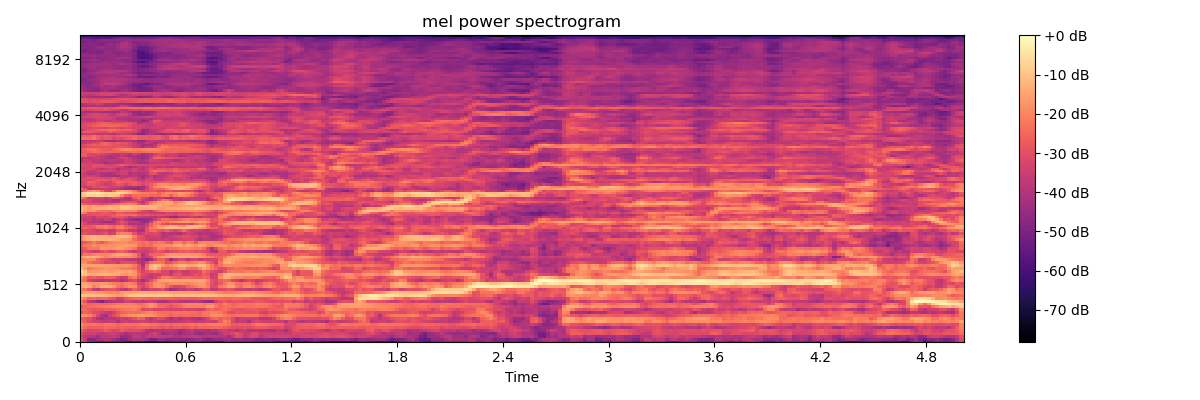

The data file committed next to this chart (first rows):
-2.971242904663085938e+01, -3.553927993774414062e+01, -4.554569625854492188e+01, -4.975203704833984375e+01, -5.088114166259765625e+01, -5.354787445068359375e+01, -5.093370819091796875e+01, -5.028562927246093750e+01, -5.426074981689453125e+01, -5.431081390380859375e+01, -5.367576599121093750e+01, -5.876890563964843750e+01, -5.970666885375976562e+01, -5.553435516357421875e+01, -5.737803649902343750e+01, -5.846082687377929688e+01, -6.212569427490234375e+01, -6.285147857666015625e+01, -6.421519470214843750e+01, -5.857954406738281250e+01, -5.570781707763671875e+01, -5.980588531494140625e+01, -5.703888702392578125e+01, -5.359798431396484375e+01
-3.005733489990234375e+01, -3.570370483398437500e+01, -4.782853698730468750e+01, -4.739543914794921875e+01, -4.362691879272460938e+01, -4.150010681152343750e+01, -3.932826614379882812e+01, -4.030665588378906250e+01, -4.247523117065429688e+01, -4.670793914794921875e+01, -5.092562103271484375e+01, -4.861332702636718750e+01, -4.424311828613281250e+01, -4.148911285400390625e+01, -4.126976394653320312e+01, -4.142996215820312500e+01, -4.389440917968750000e+01, -5.131931304931640625e+01, -4.996646118164062500e+01, -4.543747711181640625e+01, -4.491548919677734375e+01, -4.778330230712890625e+01, -4.695859146118164062e+01, -4.610158157348632812e+01
-3.114081954956054688e+01, -3.683075332641601562e+01, -3.892061233520507812e+01, -3.865984344482421875e+01, -4.218270874023437500e+01, -3.718830108642578125e+01, -3.806032180786132812e+01, -3.692559051513671875e+01, -3.595761871337890625e+01, -3.797726058959960938e+01, -4.539978027343750000e+01, -4.505190277099609375e+01, -4.331977081298828125e+01, -3.681293869018554688e+01, -3.646555328369140625e+01, -4.065755462646484375e+01, -3.672646331787109375e+01, -3.624594879150390625e+01, -3.591905212402343750e+01, -3.588305282592773438e+01, -3.701700973510742188e+01, -3.793746948242187500e+01, -3.787270355224609375e+01, -3.986718750000000000e+01
-2.881433486938476562e+01, -3.459145355224609375e+01, -3.497060012817382812e+01, -3.435687255859375000e+01, -3.616423034667968750e+01, -3.755414581298828125e+01, -3.584389495849609375e+01, -3.507770919799804688e+01, -3.418656539916992188e+01, -3.683039855957031250e+01, -3.873121261596679688e+01, -4.204998779296875000e+01, -3.964896392822265625e+01, -3.775985717773437500e+01, -3.951758956909179688e+01, -3.941426086425781250e+01, -3.973359680175781250e+01, -3.641407394409179688e+01, -3.375318908691406250e+01, -3.900761032104492188e+01, -4.461249542236328125e+01, -4.257165527343750000e+01, -4.094210815429687500e+01, -4.233777236938476562e+01
-2.529748153686523438e+01, -3.046606826782226562e+01, -3.270833206176757812e+01, -3.214514923095703125e+01, -3.211760711669921875e+01, -3.059890174865722656e+01, -2.833515167236328125e+01, -3.029274368286132812e+01, -3.311011505126953125e+01, -3.091949272155761719e+01, -2.775061798095703125e+01, -2.985358047485351562e+01, -3.090170288085937500e+01, -3.031159973144531250e+01, -3.071755218505859375e+01, -3.326895523071289062e+01, -3.913122940063476562e+01, -4.099512100219726562e+01, -3.964876556396484375e+01, -3.962899017333984375e+01, -4.015078735351562500e+01, -3.910620880126953125e+01, -3.800246810913085938e+01, -3.960863494873046875e+01
-2.007181930541992188e+01, -2.443159103393554688e+01, -2.697011566162109375e+01, -2.626939964294433594e+01, -2.636483764648437500e+01, -2.609286880493164062e+01, -2.453549766540527344e+01, -2.531856918334960938e+01, -2.553329277038574219e+01, -2.684569549560546875e+01, -2.555261421203613281e+01, -2.681813049316406250e+01, -2.684368133544921875e+01, -2.655514144897460938e+01, -2.562322616577148438e+01, -2.527287673950195312e+01, -2.531059074401855469e+01, -2.669272041320800781e+01, -2.668790626525878906e+01, -2.734874153137207031e+01, -2.898209190368652344e+01, -2.720462608337402344e+01, -2.979955101013183594e+01, -2.699301910400390625e+01
-1.888464736938476562e+01, -2.251731872558593750e+01, -2.288889122009277344e+01, -2.250467491149902344e+01, -2.323042297363281250e+01, -2.367593765258789062e+01, -2.245973396301269531e+01, -2.230011177062988281e+01, -2.328890991210937500e+01, -2.536590385437011719e+01, -2.404139709472656250e+01, -2.307625007629394531e+01, -2.325336647033691406e+01, -2.360178375244140625e+01, -2.266660690307617188e+01, -2.080397415161132812e+01, -2.137598800659179688e+01, -2.346518325805664062e+01, -2.319682884216308594e+01, -2.404215812683105469e+01, -2.484038543701171875e+01, -2.420311355590820312e+01, -2.525642776489257812e+01, -2.397756385803222656e+01
-2.430550003051757812e+01, -2.705083465576171875e+01, -3.156160736083984375e+01, -3.436911392211914062e+01, -3.500291442871093750e+01, -3.693735885620117188e+01, -3.686080932617187500e+01, -3.589010620117187500e+01, -3.639823532104492188e+01, -4.048566436767578125e+01, -3.652877807617187500e+01, -3.425291061401367188e+01, -3.653826904296875000e+01, -3.535029602050781250e+01, -3.403999710083007812e+01, -3.360518264770507812e+01, -3.478790664672851562e+01, -3.628858184814453125e+01, -3.487554931640625000e+01, -3.779932403564453125e+01, -3.875231552124023438e+01, -3.833848190307617188e+01, -3.842963409423828125e+01, -3.803480529785156250e+01
-2.651263809204101562e+01, -2.780489158630371094e+01, -3.030678367614746094e+01, -3.506396102905273438e+01, -3.974222946166992188e+01, -4.300629806518554688e+01, -3.927672576904296875e+01, -3.902202606201171875e+01, -3.913059616088867188e+01, -3.724760055541992188e+01, -3.482119369506835938e+01, -3.676370239257812500e+01, -3.400730895996093750e+01, -3.031023406982421875e+01, -2.675604629516601562e+01, -2.686314201354980469e+01, -3.419444274902343750e+01, -3.863791656494140625e+01, -3.426063919067382812e+01, -3.122784423828125000e+01, -3.131758689880371094e+01, -3.700473785400390625e+01, -4.173225402832031250e+01, -3.766988754272460938e+01
-1.794417381286621094e+01, -1.805941009521484375e+01, -2.042354202270507812e+01, -2.537594985961914062e+01, -3.176846694946289062e+01, -3.948672485351562500e+01, -4.247011566162109375e+01, -3.449859237670898438e+01, -3.061931610107421875e+01, -2.626375007629394531e+01, -2.200981521606445312e+01, -2.001115798950195312e+01, -1.852207374572753906e+01, -1.773541259765625000e+01, -1.636630821228027344e+01, -1.562167549133300781e+01, -1.730709648132324219e+01, -1.755048751831054688e+01, -1.964445114135742188e+01, -2.173317909240722656e+01, -2.188973236083984375e+01, -2.354447555541992188e+01, -2.559192085266113281e+01, -2.408501815795898438e+01
-2.934820175170898438e+01, -2.533832550048828125e+01, -2.726292800903320312e+01, -3.056980133056640625e+01, -3.113681793212890625e+01, -3.376683044433593750e+01, -3.543066406250000000e+01, -3.740809631347656250e+01, -3.414982604980468750e+01, -2.867108154296875000e+01, -2.571072959899902344e+01, -2.446676635742187500e+01, -2.412359237670898438e+01, -2.407521820068359375e+01, -2.408616638183593750e+01, -2.231398010253906250e+01, -2.040467453002929688e+01, -1.978759002685546875e+01, -2.156388854980468750e+01, -2.376103210449218750e+01, -2.387247085571289062e+01, -2.353027534484863281e+01, -2.460748863220214844e+01, -2.312873840332031250e+01
-2.430358886718750000e+01, -2.459590721130371094e+01, -2.730843925476074219e+01, -2.887107658386230469e+01, -2.763591957092285156e+01, -2.772127532958984375e+01, -2.607100868225097656e+01, -2.670457458496093750e+01, -2.602786445617675781e+01, -2.459731864929199219e+01, -2.335429000854492188e+01, -2.195306205749511719e+01, -2.180542755126953125e+01, -2.052142333984375000e+01, -2.346146774291992188e+01, -3.133467483520507812e+01, -3.090625762939453125e+01, -3.038735198974609375e+01, -3.308789062500000000e+01, -3.293292617797851562e+01, -3.185301017761230469e+01, -3.207200622558593750e+01, -3.309898376464843750e+01, -3.323602294921875000e+01
-2.758326339721679688e+01, -2.512380409240722656e+01, -2.386278915405273438e+01, -2.365799713134765625e+01, -2.272127532958984375e+01, -2.178840255737304688e+01, -2.116853713989257812e+01, -2.056393814086914062e+01, -1.948081588745117188e+01, -1.869718551635742188e+01, -1.898882675170898438e+01, -1.892473411560058594e+01, -1.862095260620117188e+01, -1.882848739624023438e+01, -2.042975997924804688e+01, -2.317737579345703125e+01, -2.068204116821289062e+01, -1.704183387756347656e+01, -1.998280906677246094e+01, -2.435483551025390625e+01, -2.424886703491210938e+01, -2.644536018371582031e+01, -2.880853843688964844e+01, -2.682148742675781250e+01
-2.089928817749023438e+01, -2.273952865600585938e+01, -2.571080780029296875e+01, -2.493928146362304688e+01, -2.466483497619628906e+01, -2.485251617431640625e+01, -2.510328483581542969e+01, -2.426629066467285156e+01, -2.299550628662109375e+01, -2.218532943725585938e+01, -2.145005989074707031e+01, -2.135144805908203125e+01, -2.067763710021972656e+01, -2.138346099853515625e+01, -2.450318717956542969e+01, -2.304330635070800781e+01, -1.974824142456054688e+01, -1.775078201293945312e+01, -2.011962318420410156e+01, -2.516105270385742188e+01, -2.581913185119628906e+01, -2.559949493408203125e+01, -2.648716545104980469e+01, -2.492075729370117188e+01
-2.263528060913085938e+01, -2.835107231140136719e+01, -3.772500228881835938e+01, -4.137152862548828125e+01, -4.525688934326171875e+01, -4.914500427246093750e+01, -4.217536544799804688e+01, -4.044259262084960938e+01, -3.827920150756835938e+01, -3.813216018676757812e+01, -3.901826095581054688e+01, -3.352419662475585938e+01, -3.462589263916015625e+01, -3.616246032714843750e+01, -3.582871246337890625e+01, -3.838006591796875000e+01, -3.555212402343750000e+01, -3.502838516235351562e+01, -3.743733978271484375e+01, -4.070877456665039062e+01, -4.142613601684570312e+01, -3.976928329467773438e+01, -3.701390457153320312e+01, -3.624319458007812500e+01
-1.723277664184570312e+01, -2.122891235351562500e+01, -2.559311294555664062e+01, -2.437176132202148438e+01, -2.645720291137695312e+01, -2.479154014587402344e+01, -2.513101387023925781e+01, -2.783774757385253906e+01, -2.927734947204589844e+01, -3.429817199707031250e+01, -3.385503387451171875e+01, -2.866260528564453125e+01, -2.604557418823242188e+01, -2.500484466552734375e+01, -2.438626289367675781e+01, -2.485500335693359375e+01, -2.593291282653808594e+01, -2.664844512939453125e+01, -2.549281883239746094e+01, -2.509392929077148438e+01, -2.660659790039062500e+01, -2.622261619567871094e+01, -2.599100875854492188e+01, -2.775015640258789062e+01
-9.917570114135742188e+00, -1.030556106567382812e+01, -1.116420364379882812e+01, -1.095673370361328125e+01, -1.168519401550292969e+01, -1.166878890991210938e+01, -1.251065921783447266e+01, -1.423783302307128906e+01, -1.522982883453369141e+01, -1.667806243896484375e+01, -1.585429763793945312e+01, -1.274387073516845703e+01, -1.065797615051269531e+01, -9.604721069335937500e+00, -8.937944412231445312e+00, -8.931989669799804688e+00, -9.334690093994140625e+00, -9.593152999877929688e+00, -9.470905303955078125e+00, -9.386726379394531250e+00, -9.544696807861328125e+00, -9.745651245117187500e+00, -1.039206314086914062e+01, -1.131402397155761719e+01
-1.845147323608398438e+01, -1.576772975921630859e+01, -1.546807003021240234e+01, -1.574954986572265625e+01, -1.725357818603515625e+01, -1.734194183349609375e+01, -1.832276153564453125e+01, -2.013685607910156250e+01, -1.968933296203613281e+01, -1.976867675781250000e+01, -1.762132644653320312e+01, -1.573162746429443359e+01, -1.490611076354980469e+01, -1.439929580688476562e+01, -1.354657268524169922e+01, -1.350096797943115234e+01, -1.370038986206054688e+01, -1.386244392395019531e+01, -1.400911998748779297e+01, -1.394826889038085938e+01, -1.369129371643066406e+01, -1.397136688232421875e+01, -1.495508003234863281e+01, -1.593987178802490234e+01
-2.051757812500000000e+01, -2.325136566162109375e+01, -2.755069732666015625e+01, -3.540587997436523438e+01, -3.797332000732421875e+01, -3.196562576293945312e+01, -3.006299018859863281e+01, -2.925045394897460938e+01, -2.852227973937988281e+01, -3.285071563720703125e+01, -3.587681961059570312e+01, -3.801205062866210938e+01, -3.214694976806640625e+01, -2.639491844177246094e+01, -3.081032180786132812e+01, -3.808262634277343750e+01, -3.690740203857421875e+01, -3.283944702148437500e+01, -3.361614227294921875e+01, -3.216130065917968750e+01, -2.999586677551269531e+01, -3.746363830566406250e+01, -4.346725845336914062e+01, -4.111466217041015625e+01
-1.506188488006591797e+01, -1.240800285339355469e+01, -1.488607788085937500e+01, -2.074068450927734375e+01, -1.815800094604492188e+01, -1.430362033843994141e+01, -1.261444473266601562e+01, -1.338249778747558594e+01, -1.595088195800781250e+01, -2.274925422668457031e+01, -2.454488754272460938e+01, -2.069023132324218750e+01, -1.740141487121582031e+01, -1.845182418823242188e+01, -2.828899383544921875e+01, -3.276062774658203125e+01, -2.844359588623046875e+01, -2.299074172973632812e+01, -1.841342544555664062e+01, -1.712989807128906250e+01, -1.832592391967773438e+01, -2.345624160766601562e+01, -2.842802429199218750e+01, -3.201239776611328125e+01
-1.542881107330322266e+01, -1.494255828857421875e+01, -1.653971099853515625e+01, -1.821837615966796875e+01, -1.828640937805175781e+01, -1.682653999328613281e+01, -1.678990554809570312e+01, -1.906384277343750000e+01, -2.059293174743652344e+01, -2.195793342590332031e+01, -2.295249366760253906e+01, -2.125612640380859375e+01, -1.956941604614257812e+01, -2.197586250305175781e+01, -3.230287170410156250e+01, -3.317208099365234375e+01, -2.672410774230957031e+01, -2.354140472412109375e+01, -1.824900436401367188e+01, -1.745346832275390625e+01, -1.962001609802246094e+01, -2.162285423278808594e+01, -1.896270751953125000e+01, -1.912145042419433594e+01
-2.047809600830078125e+01, -2.397124862670898438e+01, -3.313010787963867188e+01, -3.748876190185546875e+01, -3.901577758789062500e+01, -3.845605087280273438e+01, -3.674304962158203125e+01, -3.810076522827148438e+01, -3.721875762939453125e+01, -3.702267837524414062e+01, -4.116950225830078125e+01, -3.835280609130859375e+01, -3.353538894653320312e+01, -3.096473312377929688e+01, -3.725161743164062500e+01, -4.270726394653320312e+01, -3.734363937377929688e+01, -2.980064773559570312e+01, -2.294930076599121094e+01, -1.692492675781250000e+01, -1.482648658752441406e+01, -1.399657058715820312e+01, -1.334788036346435547e+01, -1.410172748565673828e+01
-1.748381042480468750e+01, -2.246871566772460938e+01, -2.867023277282714844e+01, -2.678224182128906250e+01, -2.883511543273925781e+01, -2.907273292541503906e+01, -2.635075950622558594e+01, -2.651375389099121094e+01, -2.697869682312011719e+01, -3.201182556152343750e+01, -3.555774307250976562e+01, -3.377456283569335938e+01, -2.453146934509277344e+01, -2.144945907592773438e+01, -2.772115516662597656e+01, -3.377353668212890625e+01, -3.560725021362304688e+01, -3.802549362182617188e+01, -3.486429977416992188e+01, -2.843292427062988281e+01, -2.210389518737792969e+01, -2.148575210571289062e+01, -2.432485008239746094e+01, -2.597998237609863281e+01
-9.568052291870117188e+00, -1.035754013061523438e+01, -1.351562786102294922e+01, -1.325503444671630859e+01, -1.311568832397460938e+01, -1.259247112274169922e+01, -1.204023742675781250e+01, -1.258532714843750000e+01, -1.292866802215576172e+01, -1.433854389190673828e+01, -1.667300415039062500e+01, -1.788675689697265625e+01, -1.626656723022460938e+01, -1.739154624938964844e+01, -2.480485725402832031e+01, -3.094214439392089844e+01, -3.326356506347656250e+01, -3.575812530517578125e+01, -3.459641265869140625e+01, -3.547639465332031250e+01, -3.177275276184082031e+01, -3.213488006591796875e+01, -3.630860900878906250e+01, -2.963238143920898438e+01
-5.426958084106445312e+00, -9.678783416748046875e+00, -1.750472259521484375e+01, -1.705595779418945312e+01, -1.655019950866699219e+01, -1.509825515747070312e+01, -1.513001060485839844e+01, -1.693330383300781250e+01, -1.632141113281250000e+01, -1.473579788208007812e+01, -1.477821540832519531e+01, -1.503300666809082031e+01, -1.423310089111328125e+01, -1.737840652465820312e+01, -2.717107391357421875e+01, -3.286042785644531250e+01, -2.944678497314453125e+01, -2.727014732360839844e+01, -2.488887405395507812e+01, -2.742206192016601562e+01, -3.329732513427734375e+01, -3.219460678100585938e+01, -3.752535629272460938e+01, -3.358957672119140625e+01
-1.248316955566406250e+01, -1.680481147766113281e+01, -2.191545867919921875e+01, -2.026971054077148438e+01, -1.952546310424804688e+01, -1.810063552856445312e+01, -1.729953765869140625e+01, -1.757565307617187500e+01, -1.779230499267578125e+01, -1.834766006469726562e+01, -2.064719390869140625e+01, -2.086772155761718750e+01, -2.152609252929687500e+01, -2.408539390563964844e+01, -2.866667556762695312e+01, -3.510534286499023438e+01, -2.197767829895019531e+01, -1.331416225433349609e+01, -1.080002593994140625e+01, -1.616018867492675781e+01, -2.474049377441406250e+01, -2.384197616577148438e+01, -2.358128738403320312e+01, -2.218991851806640625e+01
-1.451982593536376953e+01, -1.439087867736816406e+01, -1.555615997314453125e+01, -1.495151138305664062e+01, -1.466451358795166016e+01, -1.514373493194580078e+01, -1.606148910522460938e+01, -1.565928649902343750e+01, -1.590483283996582031e+01, -1.737976074218750000e+01, -1.744827270507812500e+01, -1.692590332031250000e+01, -1.796660232543945312e+01, -2.143223190307617188e+01, -2.844080734252929688e+01, -3.984238433837890625e+01, -2.355202484130859375e+01, -1.216014289855957031e+01, -9.087587356567382812e+00, -1.151955986022949219e+01, -1.640245819091796875e+01, -2.068988037109375000e+01, -1.888037109375000000e+01, -1.496768665313720703e+01
-1.817230987548828125e+01, -1.847799301147460938e+01, -2.316076469421386719e+01, -2.574372100830078125e+01, -2.674783515930175781e+01, -2.806125640869140625e+01, -3.325316619873046875e+01, -3.178713607788085938e+01, -3.185356140136718750e+01, -3.567578125000000000e+01, -3.112077713012695312e+01, -2.964458084106445312e+01, -2.999487304687500000e+01, -3.147316360473632812e+01, -3.799113464355468750e+01, -4.072176361083984375e+01, -3.209022903442382812e+01, -2.489698410034179688e+01, -2.269858932495117188e+01, -2.199094390869140625e+01, -2.370928382873535156e+01, -2.980057716369628906e+01, -2.927572059631347656e+01, -2.414045524597167969e+01
-2.155822944641113281e+01, -2.072246932983398438e+01, -1.974006652832031250e+01, -1.962211036682128906e+01, -2.512268257141113281e+01, -2.873622894287109375e+01, -2.951654243469238281e+01, -3.249034500122070312e+01, -3.611084747314453125e+01, -3.470203399658203125e+01, -3.440474700927734375e+01, -3.678341674804687500e+01, -3.838589477539062500e+01, -3.800580215454101562e+01, -3.868373107910156250e+01, -4.246919250488281250e+01, -4.646562957763671875e+01, -4.299587631225585938e+01, -3.357746124267578125e+01, -2.637110137939453125e+01, -2.574069404602050781e+01, -3.203479766845703125e+01, -4.317560577392578125e+01, -3.718104934692382812e+01
-1.802795600891113281e+01, -1.433793354034423828e+01, -1.231364631652832031e+01, -1.133508491516113281e+01, -1.275200271606445312e+01, -1.587938880920410156e+01, -2.071132087707519531e+01, -1.820245552062988281e+01, -1.842451667785644531e+01, -1.794047164916992188e+01, -1.895762825012207031e+01, -1.979751586914062500e+01, -1.920830154418945312e+01, -2.144386863708496094e+01, -2.746722602844238281e+01, -3.856259155273437500e+01, -3.499961853027343750e+01, -3.128415870666503906e+01, -2.277929306030273438e+01, -1.708359527587890625e+01, -1.537429809570312500e+01, -1.535343265533447266e+01, -1.507934379577636719e+01, -1.418497085571289062e+01
-2.810626602172851562e+01, -2.247568511962890625e+01, -2.288941574096679688e+01, -2.047303771972656250e+01, -1.982585144042968750e+01, -2.037907981872558594e+01, -1.994539260864257812e+01, -1.898792266845703125e+01, -1.612375831604003906e+01, -1.408553886413574219e+01, -1.415024948120117188e+01, -1.534819793701171875e+01, -1.705872726440429688e+01, -2.112741851806640625e+01, -2.883141899108886719e+01, -4.091544342041015625e+01, -3.352269363403320312e+01, -2.614041328430175781e+01, -2.522427749633789062e+01, -2.479109954833984375e+01, -2.373895072937011719e+01, -1.875202941894531250e+01, -1.677007484436035156e+01, -1.717053222656250000e+01
-3.082200622558593750e+01, -2.900754928588867188e+01, -3.170622825622558594e+01, -3.578155899047851562e+01, -3.496752548217773438e+01, -3.049112510681152344e+01, -2.810040855407714844e+01, -3.167873191833496094e+01, -3.129195404052734375e+01, -2.739149665832519531e+01, -2.601626205444335938e+01, -2.908017730712890625e+01, -3.370611953735351562e+01, -3.679774475097656250e+01, -3.408191680908203125e+01, -3.388575744628906250e+01, -3.563991546630859375e+01, -3.260784530639648438e+01, -2.931461143493652344e+01, -2.820634841918945312e+01, -2.991799926757812500e+01, -3.441800689697265625e+01, -3.127288055419921875e+01, -2.973443031311035156e+01
-2.964745140075683594e+01, -2.690777778625488281e+01, -2.283774375915527344e+01, -2.220332336425781250e+01, -2.206199073791503906e+01, -1.717853927612304688e+01, -1.751561164855957031e+01, -1.845050811767578125e+01, -1.742764663696289062e+01, -1.553243637084960938e+01, -1.594426155090332031e+01, -1.853446197509765625e+01, -1.957685470581054688e+01, -2.281439971923828125e+01, -3.024406814575195312e+01, -3.256926727294921875e+01, -3.271562194824218750e+01, -3.048979568481445312e+01, -2.755230903625488281e+01, -2.096168327331542969e+01, -2.163304519653320312e+01, -2.453949928283691406e+01, -2.338005638122558594e+01, -2.302694702148437500e+01
-2.674682235717773438e+01, -2.299510574340820312e+01, -2.170956802368164062e+01, -1.833185958862304688e+01, -2.046737670898437500e+01, -1.871322250366210938e+01, -1.932075691223144531e+01, -1.790424728393554688e+01, -1.835797882080078125e+01, -1.724977874755859375e+01, -1.661737060546875000e+01, -1.583154487609863281e+01, -1.712964057922363281e+01, -1.697380828857421875e+01, -2.343582916259765625e+01, -2.483041191101074219e+01, -2.321422386169433594e+01, -2.444023704528808594e+01, -2.021567535400390625e+01, -1.941708755493164062e+01, -1.834611129760742188e+01, -1.826804351806640625e+01, -1.927703475952148438e+01, -1.499430465698242188e+01
-3.031081771850585938e+01, -2.797888755798339844e+01, -2.535167312622070312e+01, -2.208086395263671875e+01, -2.503232765197753906e+01, -2.772232246398925781e+01, -2.423673629760742188e+01, -2.129352378845214844e+01, -2.040455627441406250e+01, -1.942825317382812500e+01, -1.859843444824218750e+01, -1.912581634521484375e+01, -2.079274749755859375e+01, -2.074721527099609375e+01, -2.270843505859375000e+01, -2.449787902832031250e+01, -2.276904678344726562e+01, -2.474744033813476562e+01, -2.345865058898925781e+01, -2.156367492675781250e+01, -2.223815917968750000e+01, -2.567426490783691406e+01, -2.793874740600585938e+01, -2.088752365112304688e+01
-1.960292816162109375e+01, -1.563679122924804688e+01, -1.340178871154785156e+01, -1.205475044250488281e+01, -1.259256744384765625e+01, -1.281666374206542969e+01, -1.279178714752197266e+01, -1.228048324584960938e+01, -1.306905078887939453e+01, -1.491165256500244141e+01, -1.627074432373046875e+01, -1.697616577148437500e+01, -1.786193847656250000e+01, -2.396101760864257812e+01, -2.796539878845214844e+01, -3.017844200134277344e+01, -3.411941146850585938e+01, -3.688166809082031250e+01, -3.682044601440429688e+01, -3.510541534423828125e+01, -3.629189300537109375e+01, -3.386732101440429688e+01, -3.646985626220703125e+01, -3.578932571411132812e+01
-2.030825996398925781e+01, -1.546878147125244141e+01, -1.300223064422607422e+01, -1.197154808044433594e+01, -1.282702636718750000e+01, -1.269088077545166016e+01, -1.304589557647705078e+01, -1.530317497253417969e+01, -1.390712738037109375e+01, -1.092595672607421875e+01, -1.018562126159667969e+01, -1.078197288513183594e+01, -1.277281570434570312e+01, -2.076443481445312500e+01, -2.862170982360839844e+01, -3.024441146850585938e+01, -3.572719955444335938e+01, -3.399646759033203125e+01, -3.334167480468750000e+01, -3.430144882202148438e+01, -3.873015594482421875e+01, -3.784362792968750000e+01, -3.649571228027343750e+01, -3.338665008544921875e+01
-2.968913269042968750e+01, -2.927155113220214844e+01, -3.176385879516601562e+01, -3.162944602966308594e+01, -3.342232894897460938e+01, -3.165145683288574219e+01, -2.898029518127441406e+01, -3.461253738403320312e+01, -3.236384201049804688e+01, -2.196706962585449219e+01, -1.994610977172851562e+01, -2.065486717224121094e+01, -2.181690025329589844e+01, -2.940241241455078125e+01, -3.622817611694335938e+01, -3.464408874511718750e+01, -3.055037307739257812e+01, -3.233410263061523438e+01, -3.084323883056640625e+01, -3.282587814331054688e+01, -3.983525848388671875e+01, -3.786642456054687500e+01, -3.979822540283203125e+01, -3.891738128662109375e+01
-3.214226531982421875e+01, -3.195293807983398438e+01, -3.137674903869628906e+01, -3.350981140136718750e+01, -3.630375289916992188e+01, -3.384811401367187500e+01, -3.318034362792968750e+01, -3.677081298828125000e+01, -3.584232330322265625e+01, -2.913351440429687500e+01, -2.874048995971679688e+01, -3.224040603637695312e+01, -3.693243408203125000e+01, -3.668777465820312500e+01, -4.154019165039062500e+01, -4.091664505004882812e+01, -2.992617416381835938e+01, -2.500528717041015625e+01, -2.456512069702148438e+01, -2.819058036804199219e+01, -2.945560264587402344e+01, -2.606538772583007812e+01, -2.987066650390625000e+01, -3.329873657226562500e+01
-2.792548751831054688e+01, -2.470899963378906250e+01, -2.794207954406738281e+01, -2.826431655883789062e+01, -2.313611984252929688e+01, -2.346309852600097656e+01, -2.078960037231445312e+01, -2.292784118652343750e+01, -2.538997459411621094e+01, -2.029333496093750000e+01, -2.037957382202148438e+01, -2.453213119506835938e+01, -2.710814285278320312e+01, -2.986827087402343750e+01, -3.670612335205078125e+01, -3.874795150756835938e+01, -2.885737609863281250e+01, -2.173406028747558594e+01, -1.984972000122070312e+01, -1.524311447143554688e+01, -1.349253654479980469e+01, -1.082534027099609375e+01, -1.031000709533691406e+01, -1.089255142211914062e+01
-2.800870704650878906e+01, -2.923054695129394531e+01, -2.794013023376464844e+01, -2.587607002258300781e+01, -2.238101387023925781e+01, -2.202996826171875000e+01, -2.107902145385742188e+01, -2.394166755676269531e+01, -2.518900871276855469e+01, -2.308576583862304688e+01, -2.140640068054199219e+01, -2.771616172790527344e+01, -2.936903762817382812e+01, -3.341695022583007812e+01, -3.729436111450195312e+01, -3.695415878295898438e+01, -3.326311874389648438e+01, -2.615357017517089844e+01, -2.067251777648925781e+01, -1.661592483520507812e+01, -1.770429992675781250e+01, -1.591663169860839844e+01, -1.247481060028076172e+01, -1.381814765930175781e+01
-2.753668594360351562e+01, -3.264239501953125000e+01, -3.468947219848632812e+01, -3.469191360473632812e+01, -3.485101318359375000e+01, -3.667232513427734375e+01, -3.425148773193359375e+01, -3.591262054443359375e+01, -3.574480438232421875e+01, -3.387268829345703125e+01, -3.107914352416992188e+01, -3.329659652709960938e+01, -4.083528518676757812e+01, -4.072670745849609375e+01, -4.043610382080078125e+01, -4.118075561523437500e+01, -3.540355300903320312e+01, -2.653091812133789062e+01, -2.175138092041015625e+01, -2.242809295654296875e+01, -2.869534301757812500e+01, -3.153255271911621094e+01, -3.020837974548339844e+01, -3.225173568725585938e+01
-2.904540824890136719e+01, -3.406739425659179688e+01, -3.844355010986328125e+01, -3.840650177001953125e+01, -3.897044754028320312e+01, -4.152155303955078125e+01, -4.386485290527343750e+01, -4.338508224487304688e+01, -4.147648620605468750e+01, -3.310756301879882812e+01, -2.882365226745605469e+01, -3.242836761474609375e+01, -3.729749679565429688e+01, -3.653166580200195312e+01, -3.971531677246093750e+01, -4.480342864990234375e+01, -4.352232360839843750e+01, -3.502181243896484375e+01, -2.311518096923828125e+01, -1.941513633728027344e+01, -2.200772476196289062e+01, -2.374329757690429688e+01, -1.985075187683105469e+01, -1.843891906738281250e+01
-3.649620819091796875e+01, -3.736787033081054688e+01, -3.534525299072265625e+01, -3.886279678344726562e+01, -3.655889129638671875e+01, -3.792750549316406250e+01, -3.482182693481445312e+01, -3.549347305297851562e+01, -4.200942230224609375e+01, -3.771166992187500000e+01, -3.353998184204101562e+01, -3.860829162597656250e+01, -4.239222717285156250e+01, -4.462959289550781250e+01, -4.623455429077148438e+01, -4.541718292236328125e+01, -4.442818450927734375e+01, -4.237116622924804688e+01, -3.569581222534179688e+01, -2.960115242004394531e+01, -2.381812286376953125e+01, -2.373180198669433594e+01, -2.602460098266601562e+01, -2.688754653930664062e+01
-3.292755889892578125e+01, -3.491537475585937500e+01, -3.453741836547851562e+01, -3.700303649902343750e+01, -3.262359619140625000e+01, -3.223675537109375000e+01, -3.351239776611328125e+01, -3.136757850646972656e+01, -2.857516098022460938e+01, -2.862514114379882812e+01, -2.843998527526855469e+01, -3.148664093017578125e+01, -3.586431884765625000e+01, -3.274641799926757812e+01, -3.452459716796875000e+01, -3.728938293457031250e+01, -3.685292816162109375e+01, -3.824684906005859375e+01, -3.877610778808593750e+01, -3.639710617065429688e+01, -3.867957305908203125e+01, -3.971265792846679688e+01, -4.446725463867187500e+01, -4.513681411743164062e+01
-3.110930061340332031e+01, -3.252084732055664062e+01, -3.012662506103515625e+01, -2.975661087036132812e+01, -2.838743782043457031e+01, -2.889723968505859375e+01, -2.947804832458496094e+01, -2.903384780883789062e+01, -2.690337181091308594e+01, -2.445734405517578125e+01, -2.299834442138671875e+01, -2.431945991516113281e+01, -2.437853622436523438e+01, -2.419685363769531250e+01, -2.835106277465820312e+01, -2.906755447387695312e+01, -2.749726486206054688e+01, -2.981900024414062500e+01, -3.083324432373046875e+01, -2.929796600341796875e+01, -2.999888610839843750e+01, -3.046429824829101562e+01, -3.145262718200683594e+01, -3.312181854248046875e+01
-1.725924873352050781e+01, -2.239398193359375000e+01, -2.989130401611328125e+01, -2.865594482421875000e+01, -3.010786247253417969e+01, -2.761350822448730469e+01, -2.744748115539550781e+01, -2.915746116638183594e+01, -3.180123519897460938e+01, -2.765490722656250000e+01, -2.759233283996582031e+01, -2.970139503479003906e+01, -3.022443389892578125e+01, -3.113629722595214844e+01, -3.349659347534179688e+01, -3.458765029907226562e+01, -3.407219696044921875e+01, -3.547476959228515625e+01, -3.650864410400390625e+01, -3.679571151733398438e+01, -3.683802413940429688e+01, -3.232866287231445312e+01, -3.149048805236816406e+01, -3.505075454711914062e+01
-1.330725097656250000e+01, -1.601535224914550781e+01, -1.791917800903320312e+01, -1.820099830627441406e+01, -2.125162315368652344e+01, -2.357820510864257812e+01, -2.263658142089843750e+01, -2.481025886535644531e+01, -2.123900222778320312e+01, -1.927226829528808594e+01, -1.839527130126953125e+01, -2.013668441772460938e+01, -2.068686294555664062e+01, -2.037639236450195312e+01, -2.521476364135742188e+01, -3.026580810546875000e+01, -3.317737579345703125e+01, -3.643836975097656250e+01, -2.817257499694824219e+01, -2.351995086669921875e+01, -2.100893592834472656e+01, -2.038401603698730469e+01, -2.013028144836425781e+01, -2.004467391967773438e+01
-1.226562595367431641e+01, -1.481413173675537109e+01, -1.753565979003906250e+01, -1.411236190795898438e+01, -1.400980758666992188e+01, -1.381604862213134766e+01, -1.373433494567871094e+01, -1.122066688537597656e+01, -1.197330665588378906e+01, -1.401184272766113281e+01, -9.747213363647460938e+00, -9.327903747558593750e+00, -1.085545921325683594e+01, -1.237928771972656250e+01, -1.425272941589355469e+01, -1.414659500122070312e+01, -1.416184616088867188e+01, -1.319345188140869141e+01, -1.339741802215576172e+01, -1.600345230102539062e+01, -1.700051498413085938e+01, -1.523588371276855469e+01, -1.440224647521972656e+01, -1.384427642822265625e+01
-1.497012710571289062e+01, -1.538409233093261719e+01, -1.662273788452148438e+01, -1.533394241333007812e+01, -1.727802276611328125e+01, -1.660013198852539062e+01, -1.523221683502197266e+01, -1.370401668548583984e+01, -1.467875766754150391e+01, -1.369187068939208984e+01, -9.298795700073242188e+00, -1.043108558654785156e+01, -1.059491539001464844e+01, -1.150733375549316406e+01, -1.151116371154785156e+01, -1.147379302978515625e+01, -1.167670631408691406e+01, -1.135334014892578125e+01, -1.309107971191406250e+01, -1.411288070678710938e+01, -1.526787376403808594e+01, -1.639281463623046875e+01, -1.835786247253417969e+01, -1.739041519165039062e+01
-2.350787353515625000e+01, -2.792602729797363281e+01, -2.982679557800292969e+01, -2.861147689819335938e+01, -2.932411193847656250e+01, -3.096617507934570312e+01, -3.072808837890625000e+01, -2.798680496215820312e+01, -2.577348899841308594e+01, -2.409291839599609375e+01, -2.188701248168945312e+01, -2.046956825256347656e+01, -2.048088264465332031e+01, -2.200542068481445312e+01, -2.814449119567871094e+01, -3.402931594848632812e+01, -2.811947631835937500e+01, -2.003013420104980469e+01, -1.568229293823242188e+01, -1.338008213043212891e+01, -1.638514709472656250e+01, -1.490971183776855469e+01, -1.365753459930419922e+01, -1.821136093139648438e+01
-3.249317550659179688e+01, -3.213695907592773438e+01, -3.299200820922851562e+01, -3.635166931152343750e+01, -3.491273117065429688e+01, -3.709936523437500000e+01, -3.919239044189453125e+01, -3.898579406738281250e+01, -3.940041732788085938e+01, -3.841650390625000000e+01, -3.373403930664062500e+01, -3.041665458679199219e+01, -2.890532302856445312e+01, -3.010825729370117188e+01, -3.556352996826171875e+01, -3.859806823730468750e+01, -3.033702659606933594e+01, -2.390946388244628906e+01, -2.046323394775390625e+01, -1.682528114318847656e+01, -1.496887302398681641e+01, -1.359049987792968750e+01, -1.473539638519287109e+01, -2.058530616760253906e+01
-3.122418212890625000e+01, -3.060947990417480469e+01, -3.127255249023437500e+01, -3.654303741455078125e+01, -3.667787933349609375e+01, -3.704848480224609375e+01, -3.839377593994140625e+01, -3.830307388305664062e+01, -4.234599304199218750e+01, -4.224940490722656250e+01, -3.896099853515625000e+01, -3.946786499023437500e+01, -4.104345703125000000e+01, -3.370456695556640625e+01, -2.951372146606445312e+01, -3.491548919677734375e+01, -3.881690216064453125e+01, -3.995137023925781250e+01, -3.779554748535156250e+01, -3.030957984924316406e+01, -2.314040374755859375e+01, -2.346100044250488281e+01, -2.914525604248046875e+01, -3.606820678710937500e+01
-1.978218078613281250e+01, -2.505803298950195312e+01, -3.456656646728515625e+01, -3.321114349365234375e+01, -3.340406417846679688e+01, -3.281656646728515625e+01, -3.668759536743164062e+01, -3.309611129760742188e+01, -2.887804222106933594e+01, -2.993939590454101562e+01, -3.430097961425781250e+01, -3.980781936645507812e+01, -3.981075286865234375e+01, -2.909998321533203125e+01, -2.552581214904785156e+01, -3.157976722717285156e+01, -3.583473587036132812e+01, -4.310796356201171875e+01, -3.728659820556640625e+01, -3.621205520629882812e+01, -3.836652374267578125e+01, -4.191954803466796875e+01, -4.134384155273437500e+01, -3.746725082397460938e+01
-1.232944679260253906e+01, -9.403331756591796875e+00, -7.699806213378906250e+00, -8.348379135131835938e+00, -7.293645858764648438e+00, -8.203414916992187500e+00, -9.948682785034179688e+00, -7.942205429077148438e+00, -9.230434417724609375e+00, -1.074224472045898438e+01, -1.947743606567382812e+01, -2.634241485595703125e+01, -2.812676048278808594e+01, -2.434873008728027344e+01, -2.324934387207031250e+01, -2.413069915771484375e+01, -2.331631278991699219e+01, -2.545596122741699219e+01, -2.483436012268066406e+01, -2.502660942077636719e+01, -2.105665588378906250e+01, -2.124819183349609375e+01, -2.671714210510253906e+01, -2.179119873046875000e+01
-1.069879531860351562e+01, -6.614812850952148438e+00, -4.019641876220703125e+00, -5.032390594482421875e+00, -3.039945602416992188e+00, -5.197505950927734375e+00, -7.780607223510742188e+00, -8.332773208618164062e+00, -7.939014434814453125e+00, -5.408514022827148438e+00, -7.121995925903320312e+00, -8.867832183837890625e+00, -1.250098514556884766e+01, -1.767027282714843750e+01, -1.954431915283203125e+01, -2.192318344116210938e+01, -2.137040328979492188e+01, -2.202855491638183594e+01, -2.062338066101074219e+01, -2.520656967163085938e+01, -2.286480331420898438e+01, -1.837171554565429688e+01, -1.964540481567382812e+01, -1.971520423889160156e+01
-2.878732109069824219e+01, -2.460974311828613281e+01, -1.921784400939941406e+01, -1.654732894897460938e+01, -1.884435653686523438e+01, -2.484311485290527344e+01, -3.151312637329101562e+01, -3.401454544067382812e+01, -2.491788101196289062e+01, -1.677871704101562500e+01, -1.446487236022949219e+01, -1.546862316131591797e+01, -1.711535263061523438e+01, -2.217977905273437500e+01, -2.882419776916503906e+01, -3.456866073608398438e+01, -3.120996284484863281e+01, -2.930413627624511719e+01, -2.925709152221679688e+01, -3.254015731811523438e+01, -3.303577804565429688e+01, -3.009798622131347656e+01, -2.956268119812011719e+01, -3.260317611694335938e+01
-2.464676856994628906e+01, -2.920595741271972656e+01, -3.868740844726562500e+01, -3.628705596923828125e+01, -3.534349060058593750e+01, -3.619208526611328125e+01, -3.562015151977539062e+01, -3.695923614501953125e+01, -3.855805206298828125e+01, -3.884379577636718750e+01, -4.111034011840820312e+01, -4.372145843505859375e+01, -4.367792129516601562e+01, -4.557140350341796875e+01, -4.528145599365234375e+01, -4.105873107910156250e+01, -3.417219543457031250e+01, -2.829230499267578125e+01, -2.471421051025390625e+01, -2.474997520446777344e+01, -2.556736564636230469e+01, -2.120992660522460938e+01, -1.559627246856689453e+01, -1.317281150817871094e+01
-3.314055633544921875e+01, -3.609188461303710938e+01, -3.385272216796875000e+01, -3.061516571044921875e+01, -3.082528495788574219e+01, -2.887222290039062500e+01, -3.066765403747558594e+01, -3.390277481079101562e+01, -3.367631530761718750e+01, -3.408982849121093750e+01, -3.625624465942382812e+01, -4.116900253295898438e+01, -4.216369628906250000e+01, -4.137345886230468750e+01, -4.273011016845703125e+01, -4.330651473999023438e+01, -3.529576873779296875e+01, -2.646508407592773438e+01, -1.990659713745117188e+01, -1.849599075317382812e+01, -1.624473762512207031e+01, -1.453548526763916016e+01, -1.535048770904541016e+01, -1.520076179504394531e+01
-3.251705932617187500e+01, -3.206671524047851562e+01, -2.846976661682128906e+01, -2.910352706909179688e+01, -3.149536323547363281e+01, -3.258968353271484375e+01, -3.546953201293945312e+01, -3.470265960693359375e+01, -3.258407592773437500e+01, -2.816414260864257812e+01, -2.922714805603027344e+01, -3.273684692382812500e+01, -2.919893455505371094e+01, -2.766695785522460938e+01, -2.950974845886230469e+01, -3.198010444641113281e+01, -2.978622436523437500e+01, -2.717798614501953125e+01, -2.342868804931640625e+01, -1.932001876831054688e+01, -1.820671653747558594e+01, -1.898706245422363281e+01, -2.067725563049316406e+01, -1.945719909667968750e+01
-3.453589630126953125e+01, -3.128373718261718750e+01, -2.629405784606933594e+01, -2.684994888305664062e+01, -2.940100288391113281e+01, -3.216510772705078125e+01, -3.221401977539062500e+01, -3.398375701904296875e+01, -2.954836654663085938e+01, -2.495399856567382812e+01, -2.609754371643066406e+01, -2.816168212890625000e+01, -2.750716590881347656e+01, -2.729903411865234375e+01, -2.936570549011230469e+01, -3.209799194335937500e+01, -3.032988739013671875e+01, -3.025167846679687500e+01, -3.059597206115722656e+01, -2.931136894226074219e+01, -2.823548316955566406e+01, -2.717349624633789062e+01, -2.803616905212402344e+01, -2.879150962829589844e+01
... 67 more rows
